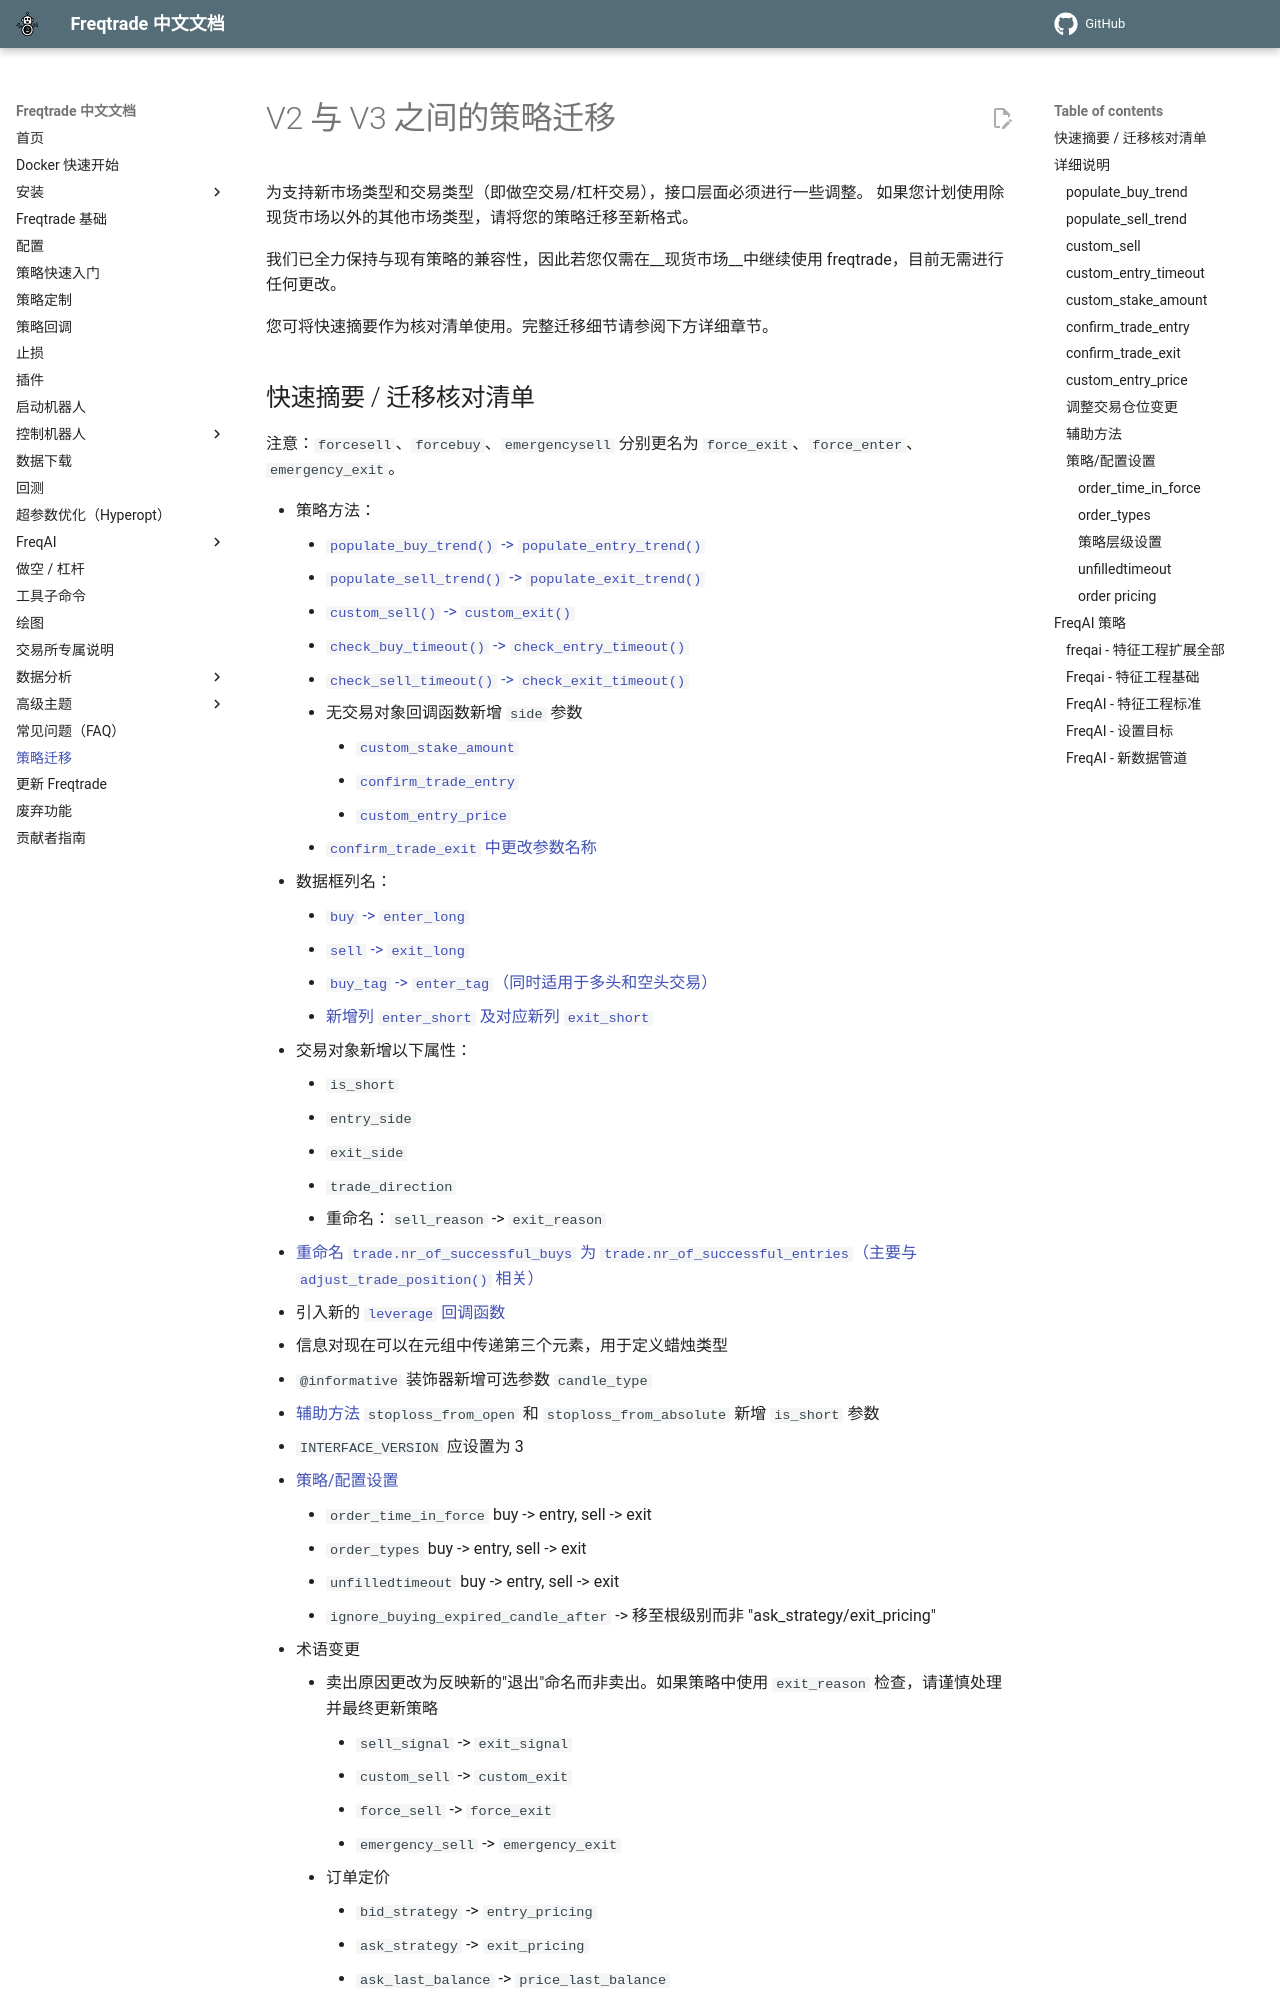

repository: zdocapp/freqtrade-zh · page: strategy_migration/index.html · generator: mkdocs

# V2 与 V3 之间的策略迁移

为支持新市场类型和交易类型（即做空交易/杠杆交易），接口层面必须进行一些调整。
如果您计划使用除现货市场以外的其他市场类型，请将您的策略迁移至新格式。

我们已全力保持与现有策略的兼容性，因此若您仅需在__现货市场__中继续使用 freqtrade，目前无需进行任何更改。

您可将快速摘要作为核对清单使用。完整迁移细节请参阅下方详细章节。

## 快速摘要 / 迁移核对清单

注意：`forcesell`、`forcebuy`、`emergencysell` 分别更名为 `force_exit`、`force_enter`、`emergency_exit`。

* 策略方法：
  * [`populate_buy_trend()` -> `populate_entry_trend()`](#populate_buy_trend)
  * [`populate_sell_trend()` -> `populate_exit_trend()`](#populate_sell_trend)
  * [`custom_sell()` -> `custom_exit()`](#custom_sell)
  * [`check_buy_timeout()` -> `check_entry_timeout()`](#custom_entry_timeout)
  * [`check_sell_timeout()` -> `check_exit_timeout()`](#custom_entry_timeout)
  * 无交易对象回调函数新增 `side` 参数
    * [`custom_stake_amount`](#custom_stake_amount)
    * [`confirm_trade_entry`](#confirm_trade_entry)
    * [`custom_entry_price`](#custom_entry_price)
  * [`confirm_trade_exit` 中更改参数名称](#confirm_trade_exit)
* 数据框列名：
  * [`buy` -> `enter_long`](#populate_buy_trend)
  * [`sell` -> `exit_long`](#populate_sell_trend)
  * [`buy_tag` -> `enter_tag`（同时适用于多头和空头交易）](#populate_buy_trend)
  * [新增列 `enter_short` 及对应新列 `exit_short`](#populate_sell_trend)
* 交易对象新增以下属性：
  * `is_short`
  * `entry_side`
  * `exit_side`
  * `trade_direction`
  * 重命名：`sell_reason` -> `exit_reason`
* [重命名 `trade.nr_of_successful_buys` 为 `trade.nr_of_successful_entries`（主要与 `adjust_trade_position()` 相关）](#adjust-trade-position-changes)
* 引入新的 [`leverage` 回调函数](strategy-callbacks.md#leverage-callback)
* 信息对现在可以在元组中传递第三个元素，用于定义蜡烛类型
* `@informative` 装饰器新增可选参数 `candle_type`
* [辅助方法](#helper-methods) `stoploss_from_open` 和 `stoploss_from_absolute` 新增 `is_short` 参数
* `INTERFACE_VERSION` 应设置为 3
* [策略/配置设置](#strategyconfiguration-settings)
  * `order_time_in_force` buy -> entry, sell -> exit
  * `order_types` buy -> entry, sell -> exit
  * `unfilledtimeout` buy -> entry, sell -> exit
  * `ignore_buying_expired_candle_after` -> 移至根级别而非 "ask_strategy/exit_pricing"
* 术语变更
  * 卖出原因更改为反映新的"退出"命名而非卖出。如果策略中使用 `exit_reason` 检查，请谨慎处理并最终更新策略
    * `sell_signal` -> `exit_signal`
    * `custom_sell` -> `custom_exit`
    * `force_sell` -> `force_exit`
    * `emergency_sell` -> `emergency_exit`
  * 订单定价
    * `bid_strategy` -> `entry_pricing`
    * `ask_strategy` -> `exit_pricing`
    * `ask_last_balance` -> `price_last_balance`
    * `bid_last_balance` -> `price_last_balance`
  * Webhook 术语从"卖出"改为"退出"，从"买入"改为"入场"
    * `webhookbuy` -> `entry`
    * `webhookbuyfill` -> `entry_fill`
    * `webhookbuycancel` -> `entry_cancel`
    * `webhooksell` -> `exit`
    * `webhooksellfill` -> `exit_fill`
    * `webhooksellcancel` -> `exit_cancel`
  * Telegram 通知设置
    * `buy` -> `entry`
    * `buy_fill` -> `entry_fill`
    * `buy_cancel` -> `entry_cancel`
    * `sell` -> `exit`
    * `sell_fill` -> `exit_fill`
    * `sell_cancel` -> `exit_cancel`
  * 策略/配置设置：
    * `use_sell_signal` -> `use_exit_signal`
    * `sell_profit_only` -> `exit_profit_only`
    * `sell_profit_offset` -> `exit_profit_offset`
    * `ignore_roi_if_buy_signal` -> `ignore_roi_if_entry_signal`
    * `forcebuy_enable` -> `force_entry_enable`

## 详细说明
